Run: headless pygame with SDL's dummy video driver; simulated clock (each Clock.tick advances the game by its frame time, no real sleeping); random seed 0; keys injected as events and as key.get_pressed() state; no mouse input.
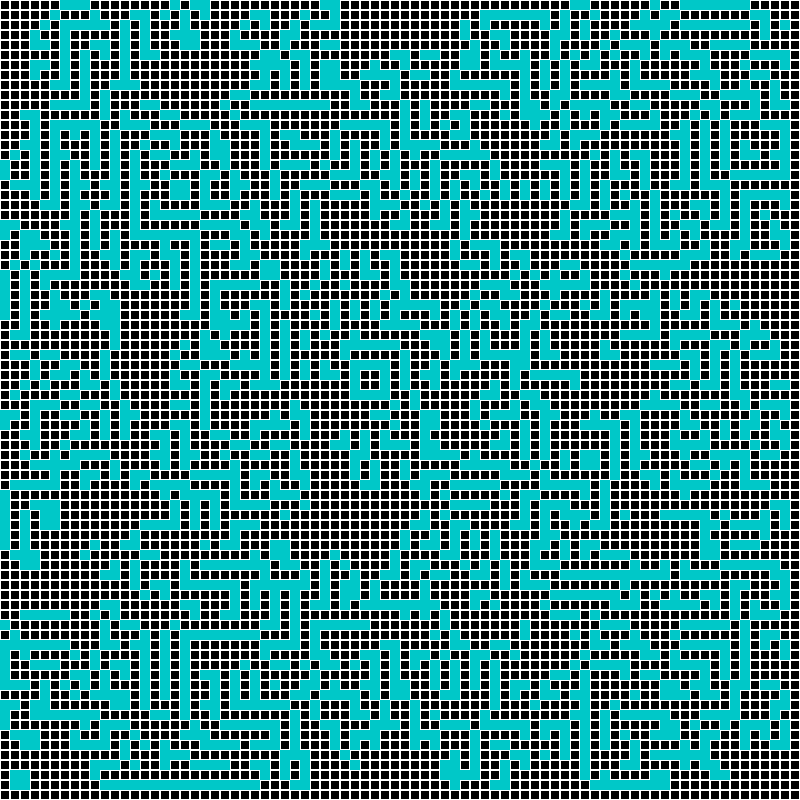
Frame 1 of 4 · flips 1–60 · no input
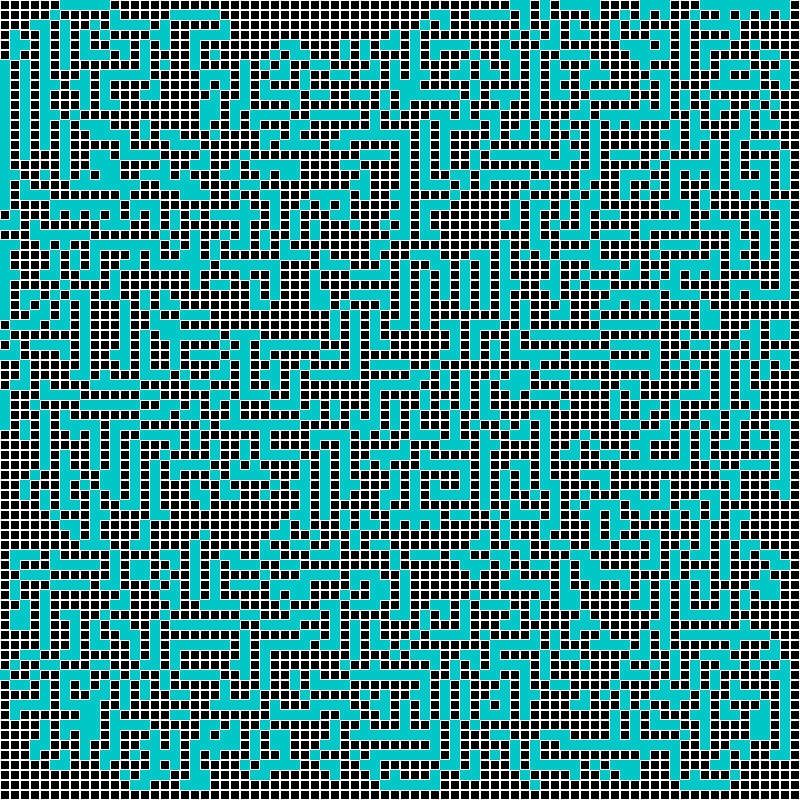
Frame 2 of 4 · flips 61–180 · tapped SPACE, RETURN · held RIGHT (→), D
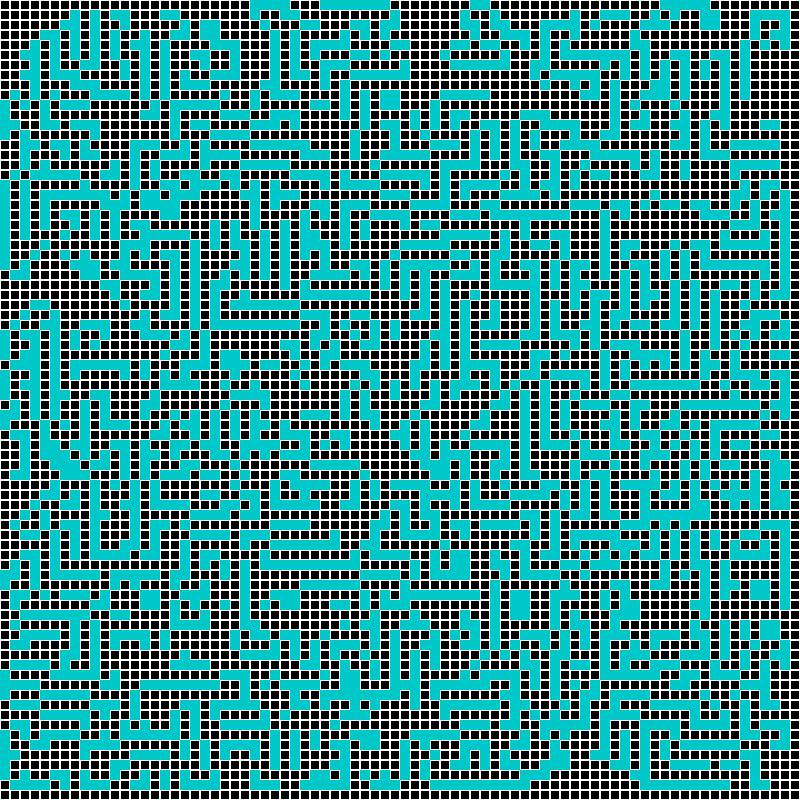
Frame 3 of 4 · flips 181–300 · held DOWN (↓), S
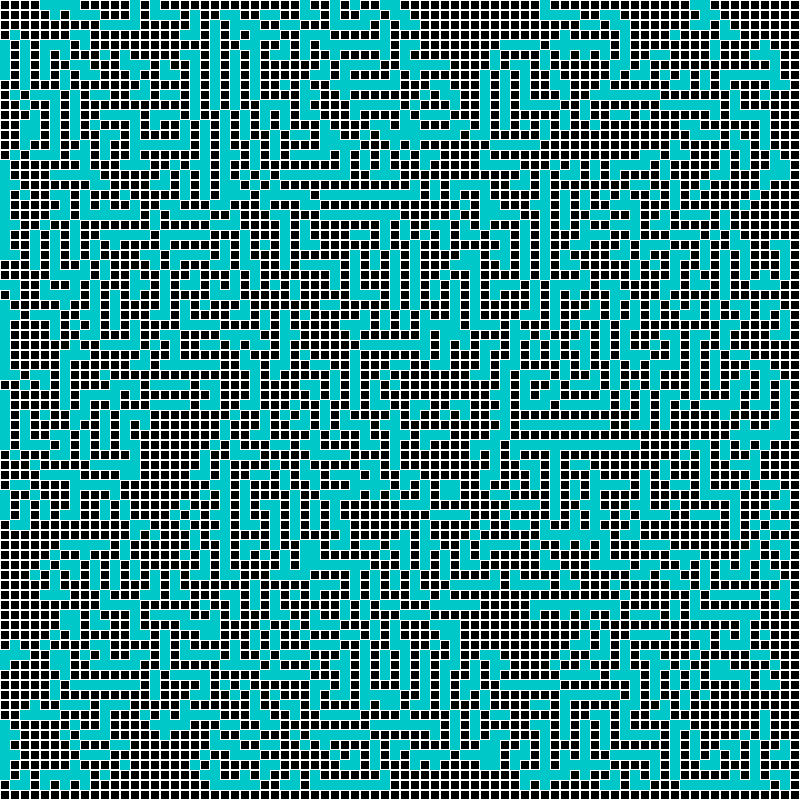
Frame 4 of 4 · flips 301–420 · held LEFT (←), A, UP (↑), W

The pygame program that drew these frames:

import random
import pygame

map = [[random.randrange(0,2)]*80 for i in range(80)]
print(map)


pygame.init()
pygame.display.set_caption("game of life")
screen = pygame.display.set_mode((800, 800))
clock = pygame.time.Clock()

while True:
    clock.tick(60)
    event = pygame.event.get()
   
   
    for event in pygame.event.get():
        break
   
   
   
    pygame.time.wait(200)
    for i in range (80):
        for j in range(80):
            counter = 0
            if i<79 and map[i+1][j] == 1:
                counter+=1
            if i<79 and map[i-1][j] == 1:
                counter+=1  
            if j<79 and map[i][j+1] == 1:
                counter+=1
            if j<79 and map[i][j-1] == 1:
                counter+=1
               
            if i<79 and j<79 and map[i+1][j+1] == 1:
                counter+=1
            if i<79 and j<79 and map[i-1][j+1] == 1:
                counter+=1
            if i<79 and j<79 and map[i-1][j-1] == 1:
                counter+=1
            if i<79 and j<79 and map[i+1][j-1] == 1:
                counter+=1
               
               
            if map[i][j]==1 and counter <=1:
                map[i][j]=0
                print("I died from lonliness")
            if map[i][j]==1 and counter >=4:
                map[i][j]=0
                print("I died from overpopulation")
            if map[i][j]==0 and counter ==3:
                map[i][j]=1
                print("I born")
           
           
   
   
    screen.fill((0,0,0))
    for i in range (80):
        for j in range(80):
            if map[i][j]==0:
                pygame.draw.rect(screen,(0,0,0), (j*10, i*10, 10,10))
                pygame.draw.rect(screen,(255,255,255), (j*10, i*10, 10, 10), 1)
            if map[i][j]==1:
                pygame.draw.rect(screen,(0,200,200), (j*10, i*10, 10, 10))
               
   
    pygame.display.flip()
   
   
pygame.quit()
